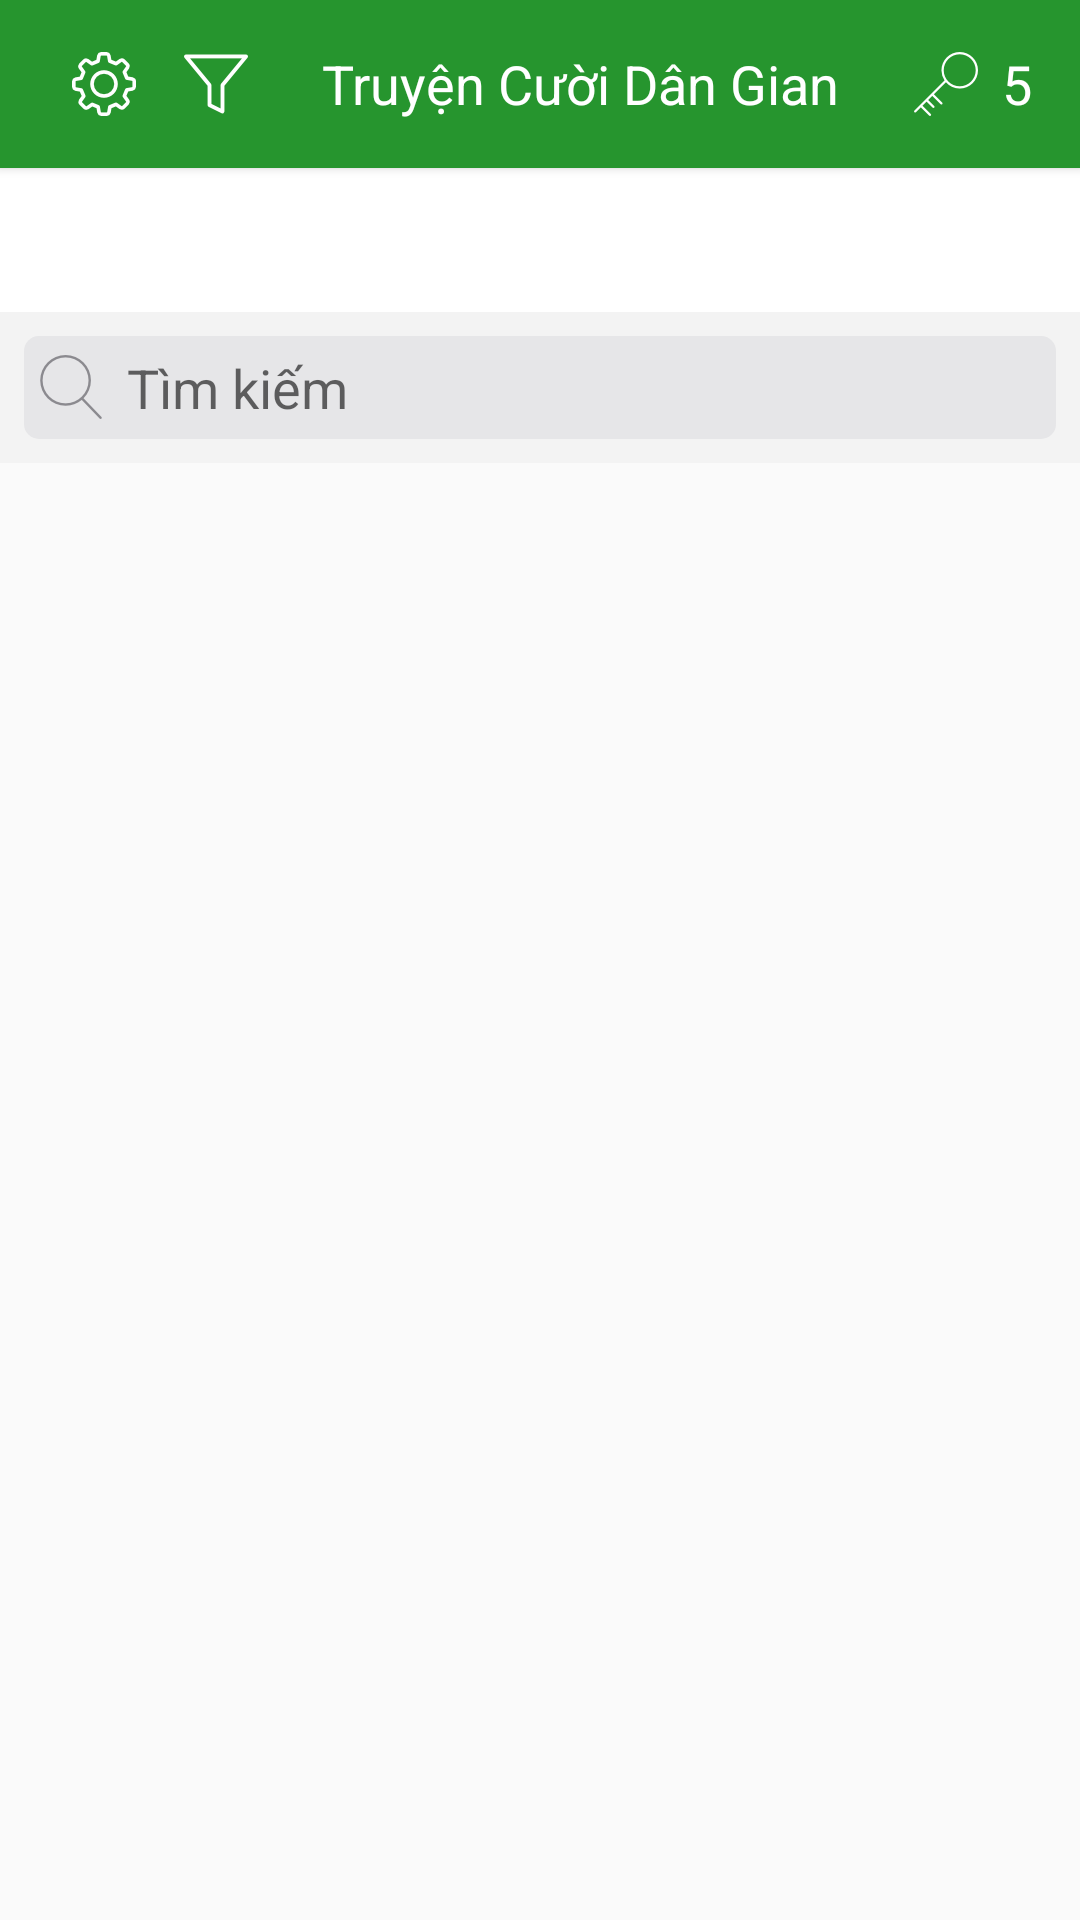

This screen was rendered from an Android layout file. Write that file and the resources it references.
<!-- AndroidManifest.xml: application theme AppTheme -->
<!-- res/layout/activity_main.xml -->
<?xml version="1.0" encoding="utf-8"?>
<LinearLayout
    xmlns:android="http://schemas.android.com/apk/res/android"
    xmlns:app="http://schemas.android.com/apk/res-auto"
    xmlns:tools="http://schemas.android.com/tools"
    android:layout_width="match_parent"
    android:layout_height="match_parent"
    android:orientation="vertical"
    tools:context=".MainActivity">

    <android.support.v7.widget.Toolbar
        android:id="@+id/toolbar"
        android:layout_width="match_parent"
        android:layout_height="?android:attr/actionBarSize"
        android:background="@color/colorPrimary"
        android:elevation="2dp"
        app:titleTextColor="@android:color/white">

        <LinearLayout
            android:layout_width="match_parent"
            android:layout_height="match_parent"
            android:gravity="center_vertical">

            <ImageView
                android:id="@+id/ic_setting"
                android:layout_width="wrap_content"
                android:layout_height="24dp"
                android:paddingLeft="8dp"
                android:paddingRight="8dp"
                android:src="@drawable/ic_settings"
                />

            <ImageView
                android:id="@+id/ic_filter"
                android:layout_width="wrap_content"
                android:layout_height="24dp"
                android:paddingLeft="8dp"
                android:paddingRight="8dp"
                android:src="@drawable/ic_filter_unselected"
                />

            <View
                android:layout_width="0dp"
                android:layout_height="match_parent"
                android:layout_weight="1"/>

            <TextView
                android:layout_width="wrap_content"
                android:layout_height="wrap_content"
                android:text="@string/toolbar_main_title"
                android:textColor="@android:color/white"
                android:textSize="@dimen/font_default"/>

            <View
                android:layout_width="0dp"
                android:layout_height="match_parent"
                android:layout_weight="1"/>

            <ImageView
                android:id="@+id/ic_key"
                android:layout_width="wrap_content"
                android:layout_height="@dimen/icon_default"
                android:src="@drawable/ic_key"
                android:paddingLeft="8dp"
                android:paddingRight="8dp"/>

            <TextView
                android:id="@+id/tv_times"
                android:layout_width="wrap_content"
                android:layout_height="wrap_content"
                android:textSize="@dimen/font_default"
                android:text="5"
                android:layout_marginRight="16dp"
                android:textColor="@android:color/white"/>
        </LinearLayout>

    </android.support.v7.widget.Toolbar>

    <android.support.design.widget.TabLayout
        android:id="@+id/tabs"
        android:layout_width="match_parent"
        android:layout_height="48dp"
        android:background="@android:color/white"
        />

    <FrameLayout
        android:layout_width="match_parent"
        android:layout_height="wrap_content"
        android:background="@color/bg_popup_title">

        <EditText
            android:id="@+id/edt_search"
            android:layout_width="match_parent"
            android:layout_height="wrap_content"
            android:layout_gravity="center"
            android:layout_margin="8dp"
            android:background="@drawable/bg_search"
            android:drawableLeft="@drawable/ic_search"
            android:drawablePadding="8dp"
            android:hint="Tìm kiếm"
            android:padding="5dp"
            android:textSize="@dimen/font_default"/>
    </FrameLayout>

    <android.support.v4.view.ViewPager
        android:id="@+id/vp"
        android:layout_width="match_parent"
        android:layout_height="0dp"
        android:layout_weight="1"/>

    <com.google.android.gms.ads.AdView
        android:id="@+id/adView"
        android:visibility="gone"
        android:layout_width="wrap_content"
        android:layout_height="wrap_content"
        app:adSize="SMART_BANNER"
        app:adUnitId="ca-app-pub-3940256099942544/6300978111"/>

</LinearLayout>
<!-- resources referenced by this layout -->
<resources>
  <color name="bg_popup_title">#f3f3f3</color>
  <color name="colorPrimary">#26952e</color>
  <dimen name="font_default">18sp</dimen>
  <dimen name="icon_default">24dp</dimen>
  <!-- drawable bg_search (drawable) -->
  <?xml version="1.0" encoding="UTF-8"?>
  <shape xmlns:android="http://schemas.android.com/apk/res/android">
      <solid android:color="#e6e6e8"/>
      <corners android:radius="5dp"/>
  </shape>
  <!-- drawable ic_filter_unselected: png bitmap (drawable-xxhdpi, 1012 bytes) -->
  <!-- drawable ic_key: png bitmap (drawable-xxhdpi, 1141 bytes) -->
  <!-- drawable ic_search: png bitmap (drawable-xxhdpi, 1936 bytes) -->
  <!-- drawable ic_settings: png bitmap (drawable-xxhdpi, 1894 bytes) -->
  <string name="toolbar_main_title">Truyện Cười Dân Gian</string>
  <style name="AppTheme" parent="Theme.AppCompat.Light.NoActionBar">
          
          <item name="colorPrimary">@color/colorPrimary</item>
          <item name="colorPrimaryDark">@color/colorPrimaryDark</item>
          <item name="colorAccent">@color/colorAccent</item>
      </style>
  <color name="colorPrimaryDark">#185f1d</color>
  <color name="colorAccent">#30be3b</color>
</resources>
